The GitHub repository KazamaRuri/Trash_can contains a labelled image folder "Trash_can" with 10 categories: 厨余垃圾 samples, 易拉罐 samples, 柚子皮 samples, 橘子桔皮 samples, 烟头 samples, 电池 samples (1), 矿泉水瓶 samples, 胡萝卜 samples, 菜叶 samples, 萝卜 samples. Examples follow, each with its label.

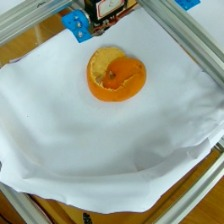
Label: 橘子桔皮 samples

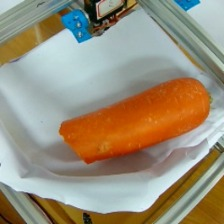
Label: 胡萝卜 samples

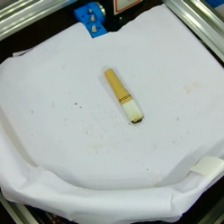
Label: 烟头 samples

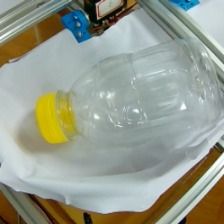
Label: 矿泉水瓶 samples

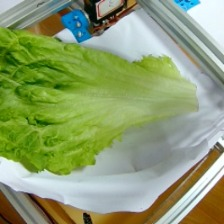
Label: 菜叶 samples

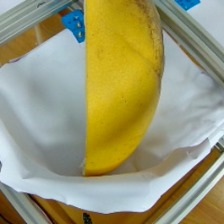
Label: 柚子皮 samples
